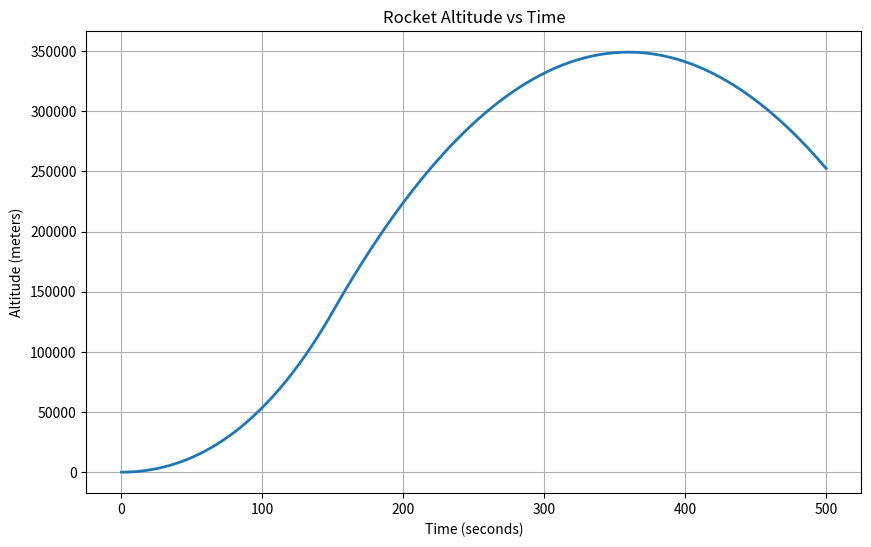
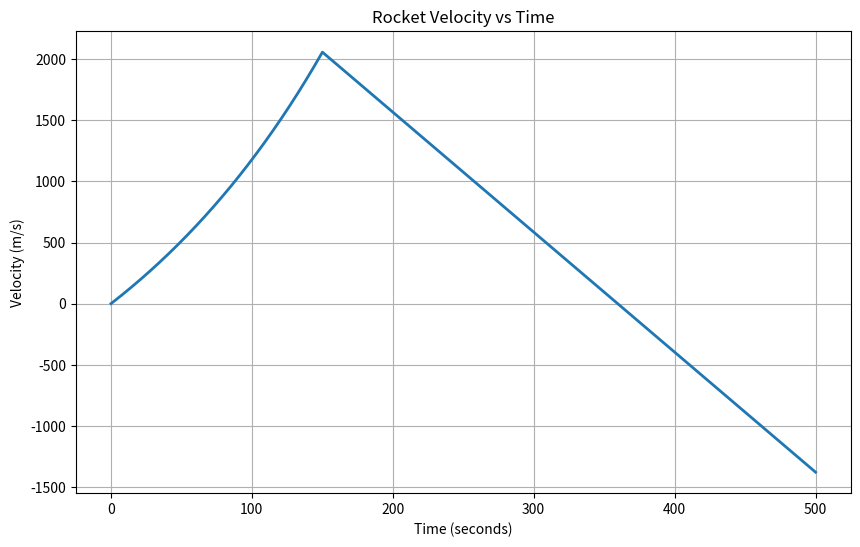
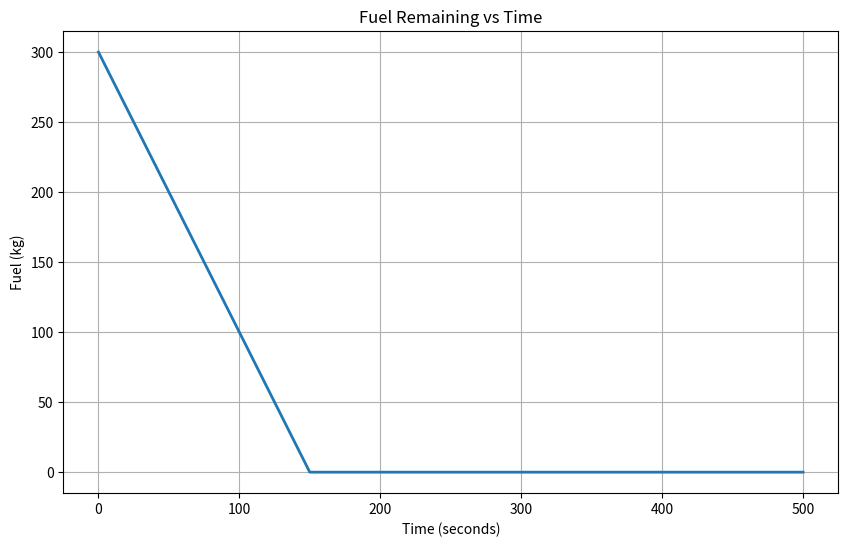

The matplotlib source for these figures, in order:
import numpy as np
import matplotlib.pyplot as plt

# -----------------------------
# Rocket Parameters
# -----------------------------

g = 9.81                 # Gravity (m/s²)

rocket_mass = 500        # Dry mass (kg)
fuel_mass = 300          # Fuel mass (kg)

thrust = 15000           # Engine thrust (N)

burn_rate = 2            # Fuel burn rate (kg/s)

dt = 0.1                 # Time step (s)

# -----------------------------
# Initial Conditions
# -----------------------------

time = 0

velocity = 0

altitude = 0

acceleration = 0

# Total Mass
mass = rocket_mass + fuel_mass

# Data Storage
times = []
altitudes = []
velocities = []
accelerations = []
fuel_remaining = []

# -----------------------------
# Simulation Loop
# -----------------------------

while altitude >= 0:

    # Fuel Consumption
    if fuel_mass > 0:

        fuel_used = burn_rate * dt

        fuel_mass -= fuel_used

        if fuel_mass < 0:
            fuel_mass = 0

        mass = rocket_mass + fuel_mass

        current_thrust = thrust

    else:

        current_thrust = 0

        mass = rocket_mass

    # Newton's Second Law
    net_force = current_thrust - (mass * g)

    acceleration = net_force / mass

    # Update Velocity
    velocity += acceleration * dt

    # Update Altitude
    altitude += velocity * dt

    # Update Time
    time += dt

    # Store Data
    times.append(time)

    altitudes.append(altitude)

    velocities.append(velocity)

    accelerations.append(acceleration)

    fuel_remaining.append(fuel_mass)

    # Stop when rocket falls back
    if altitude < 0:
        break

    # Safety Stop
    if time > 500:
        break

# -----------------------------
# Flight Statistics
# -----------------------------

max_altitude = max(altitudes)

max_velocity = max(velocities)

flight_time = max(times)

print("\n===== ROCKET FLIGHT REPORT =====")

print(f"Maximum Altitude : {max_altitude:.2f} m")

print(f"Maximum Velocity : {max_velocity:.2f} m/s")

print(f"Flight Time      : {flight_time:.2f} s")

print(f"Final Fuel       : {fuel_mass:.2f} kg")

# -----------------------------
# Plot Altitude
# -----------------------------

plt.figure(figsize=(10,6))

plt.plot(
    times,
    altitudes,
    linewidth=2
)

plt.title("Rocket Altitude vs Time")

plt.xlabel("Time (seconds)")

plt.ylabel("Altitude (meters)")

plt.grid(True)

plt.show()

# -----------------------------
# Plot Velocity
# -----------------------------

plt.figure(figsize=(10,6))

plt.plot(
    times,
    velocities,
    linewidth=2
)

plt.title("Rocket Velocity vs Time")

plt.xlabel("Time (seconds)")

plt.ylabel("Velocity (m/s)")

plt.grid(True)

plt.show()

# -----------------------------
# Plot Fuel Remaining
# -----------------------------

plt.figure(figsize=(10,6))

plt.plot(
    times,
    fuel_remaining,
    linewidth=2
)

plt.title("Fuel Remaining vs Time")

plt.xlabel("Time (seconds)")

plt.ylabel("Fuel (kg)")

plt.grid(True)

plt.show()
